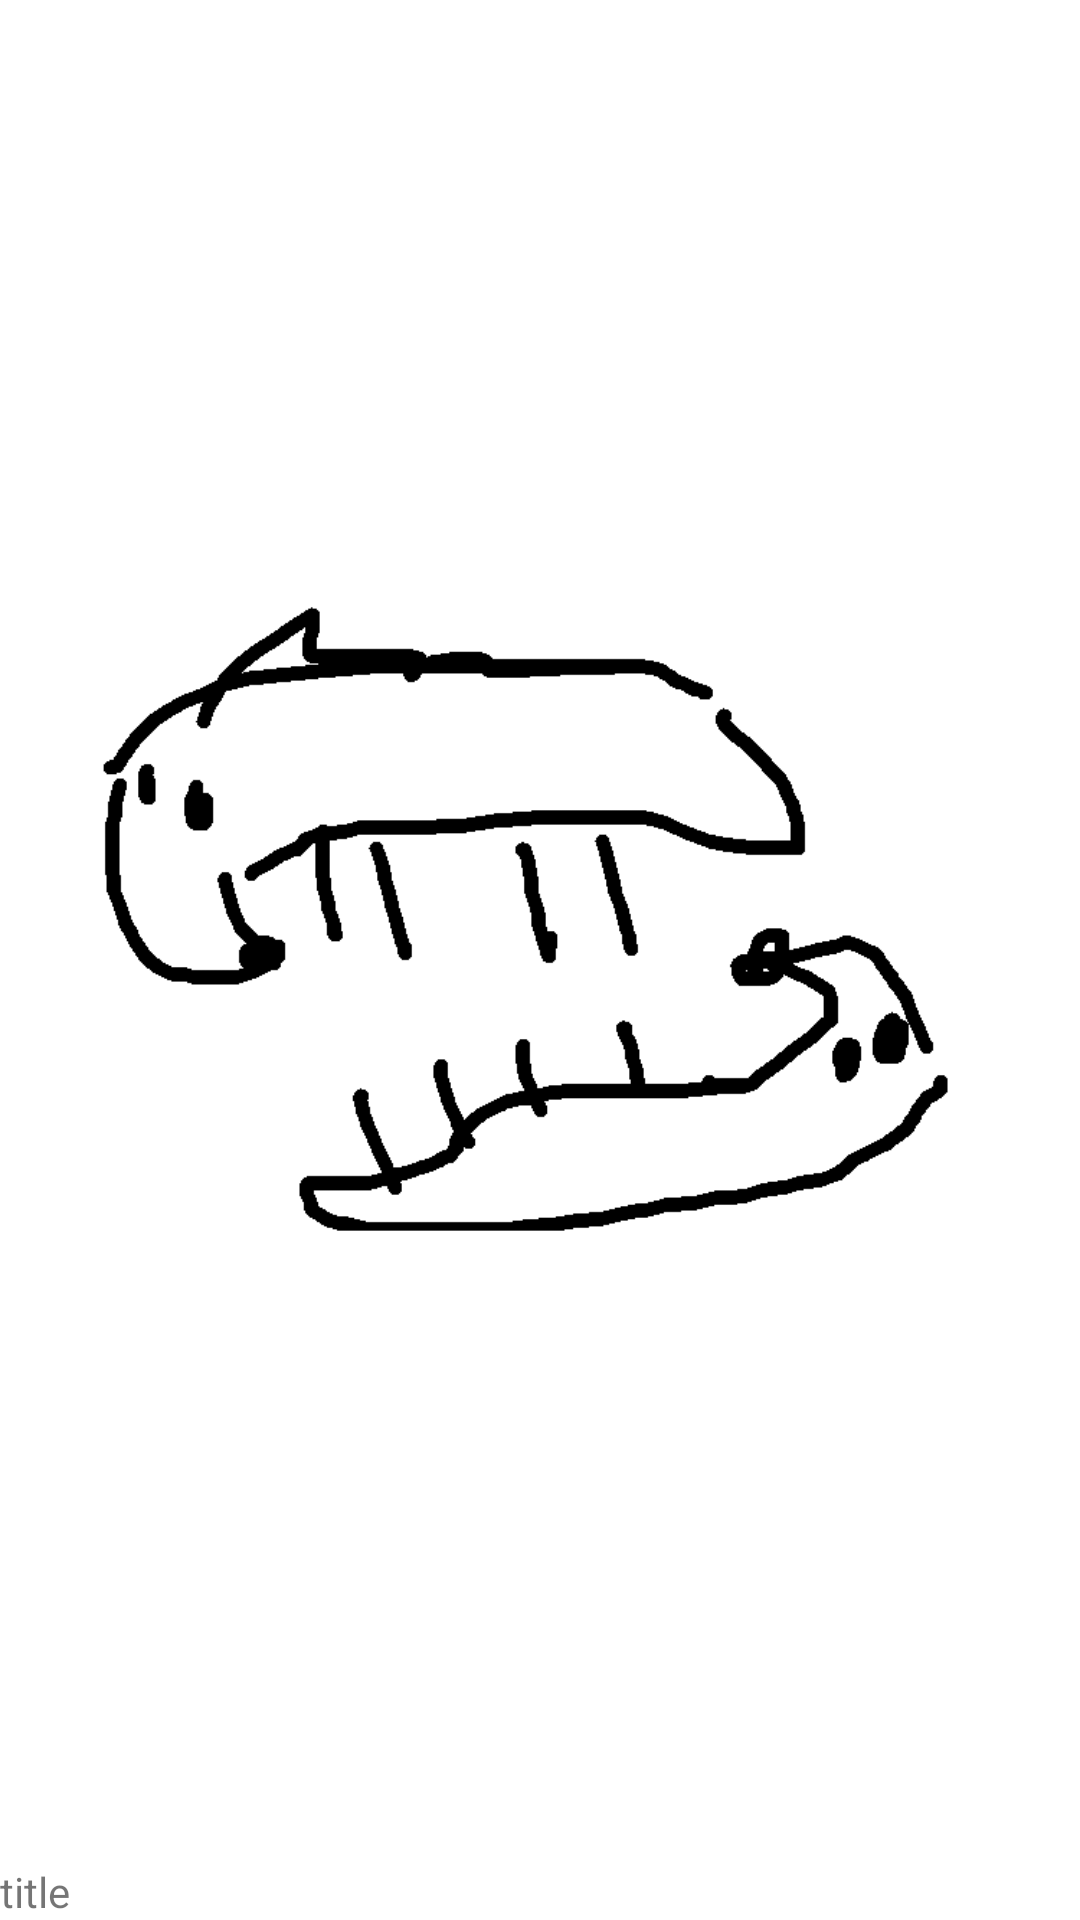

Reconstruct the res/layout file that produces this screen, plus the resources it refers to.
<!-- AndroidManifest.xml: application theme Theme.Side_project_puppy_mobile -->
<!-- res/layout/mode_item.xml -->
<?xml version="1.0" encoding="utf-8"?>
<androidx.constraintlayout.widget.ConstraintLayout xmlns:android="http://schemas.android.com/apk/res/android"
    xmlns:app="http://schemas.android.com/apk/res-auto"
    xmlns:tools="http://schemas.android.com/tools"
    android:layout_width="match_parent"
    android:layout_height="match_parent"
    >

    <ImageView
            android:id="@+id/mode_img"
            android:layout_width="match_parent"
            android:layout_height="match_parent"
            app:layout_constraintBottom_toBottomOf="parent"
            app:layout_constraintEnd_toEndOf="parent"
            app:layout_constraintStart_toStartOf="parent"
            app:layout_constraintTop_toTopOf="parent"
            app:srcCompat="@drawable/cl" />

    <TextView
        android:id="@+id/mode_title"
        android:layout_width="match_parent"
        android:layout_height="wrap_content"
        android:layout_marginEnd="111dp"
        android:text="title"
        app:layout_constraintBottom_toBottomOf="parent"
        app:layout_constraintEnd_toEndOf="parent"
        app:layout_constraintStart_toStartOf="parent" />

</androidx.constraintlayout.widget.ConstraintLayout>
<!-- resources referenced by this layout -->
<resources>
  <!-- drawable cl: png bitmap (drawable, 8143 bytes) -->
  <style name="Theme.Side_project_puppy_mobile" parent="Theme.MaterialComponents.DayNight.DarkActionBar">
          
          <item name="colorPrimary">@color/purple_500</item>
          <item name="colorPrimaryVariant">@color/purple_700</item>
          <item name="colorOnPrimary">@color/white</item>
          
          <item name="colorSecondary">@color/teal_200</item>
          <item name="colorSecondaryVariant">@color/teal_700</item>
          <item name="colorOnSecondary">@color/black</item>
          
          <item name="android:statusBarColor">?attr/colorPrimaryVariant</item>
          
          <item name="windowActionBar">false</item>
          <item name="windowNoTitle">true</item>
          <item name="android:windowFullscreen">true</item>
      </style>
  <color name="purple_500">#FF6200EE</color>
  <color name="purple_700">#FF3700B3</color>
  <color name="white">#FFFFFFFF</color>
  <color name="teal_200">#FF03DAC5</color>
  <color name="teal_700">#FF018786</color>
  <color name="black">#FF000000</color>
</resources>
